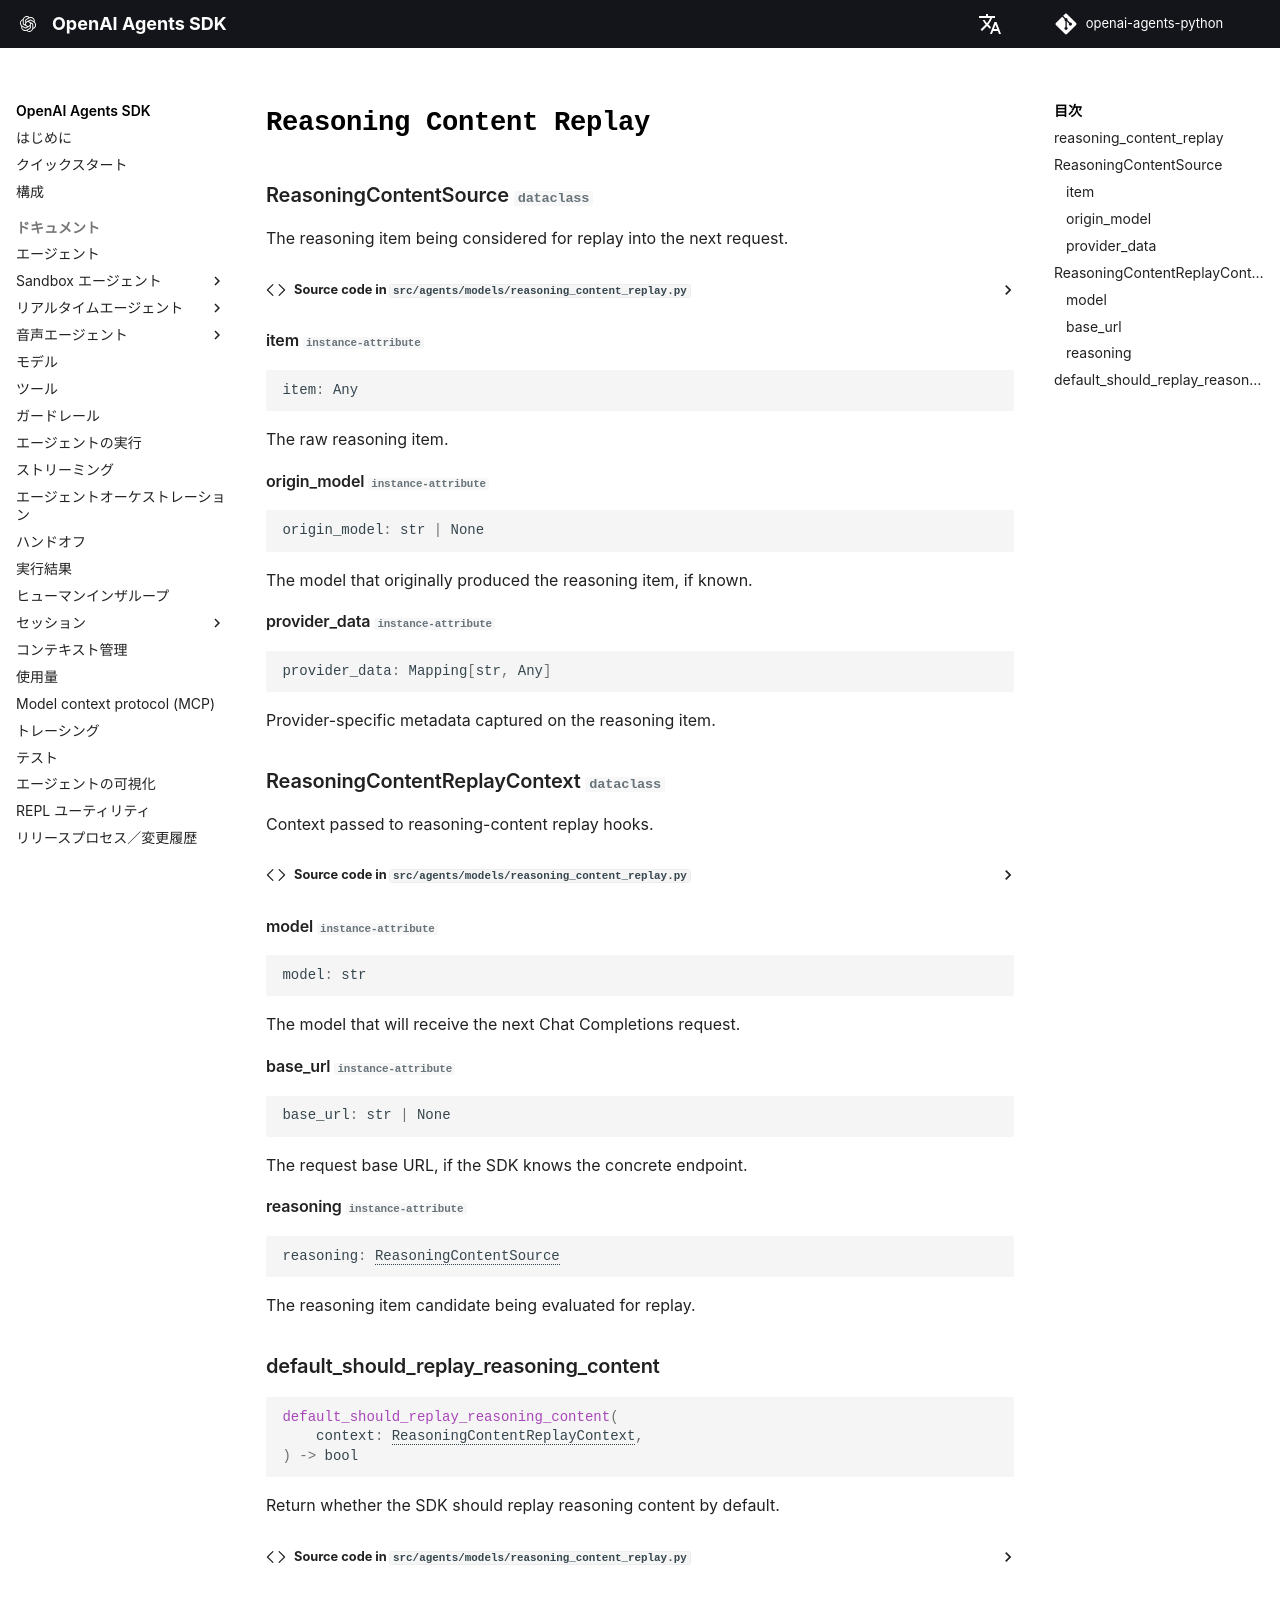

repository: AiFeatures/openai-agents-python · page: ja/ref/models/reasoning_content_replay/index.html · generator: mkdocs

# `Reasoning Content Replay`

::: agents.models.reasoning_content_replay
